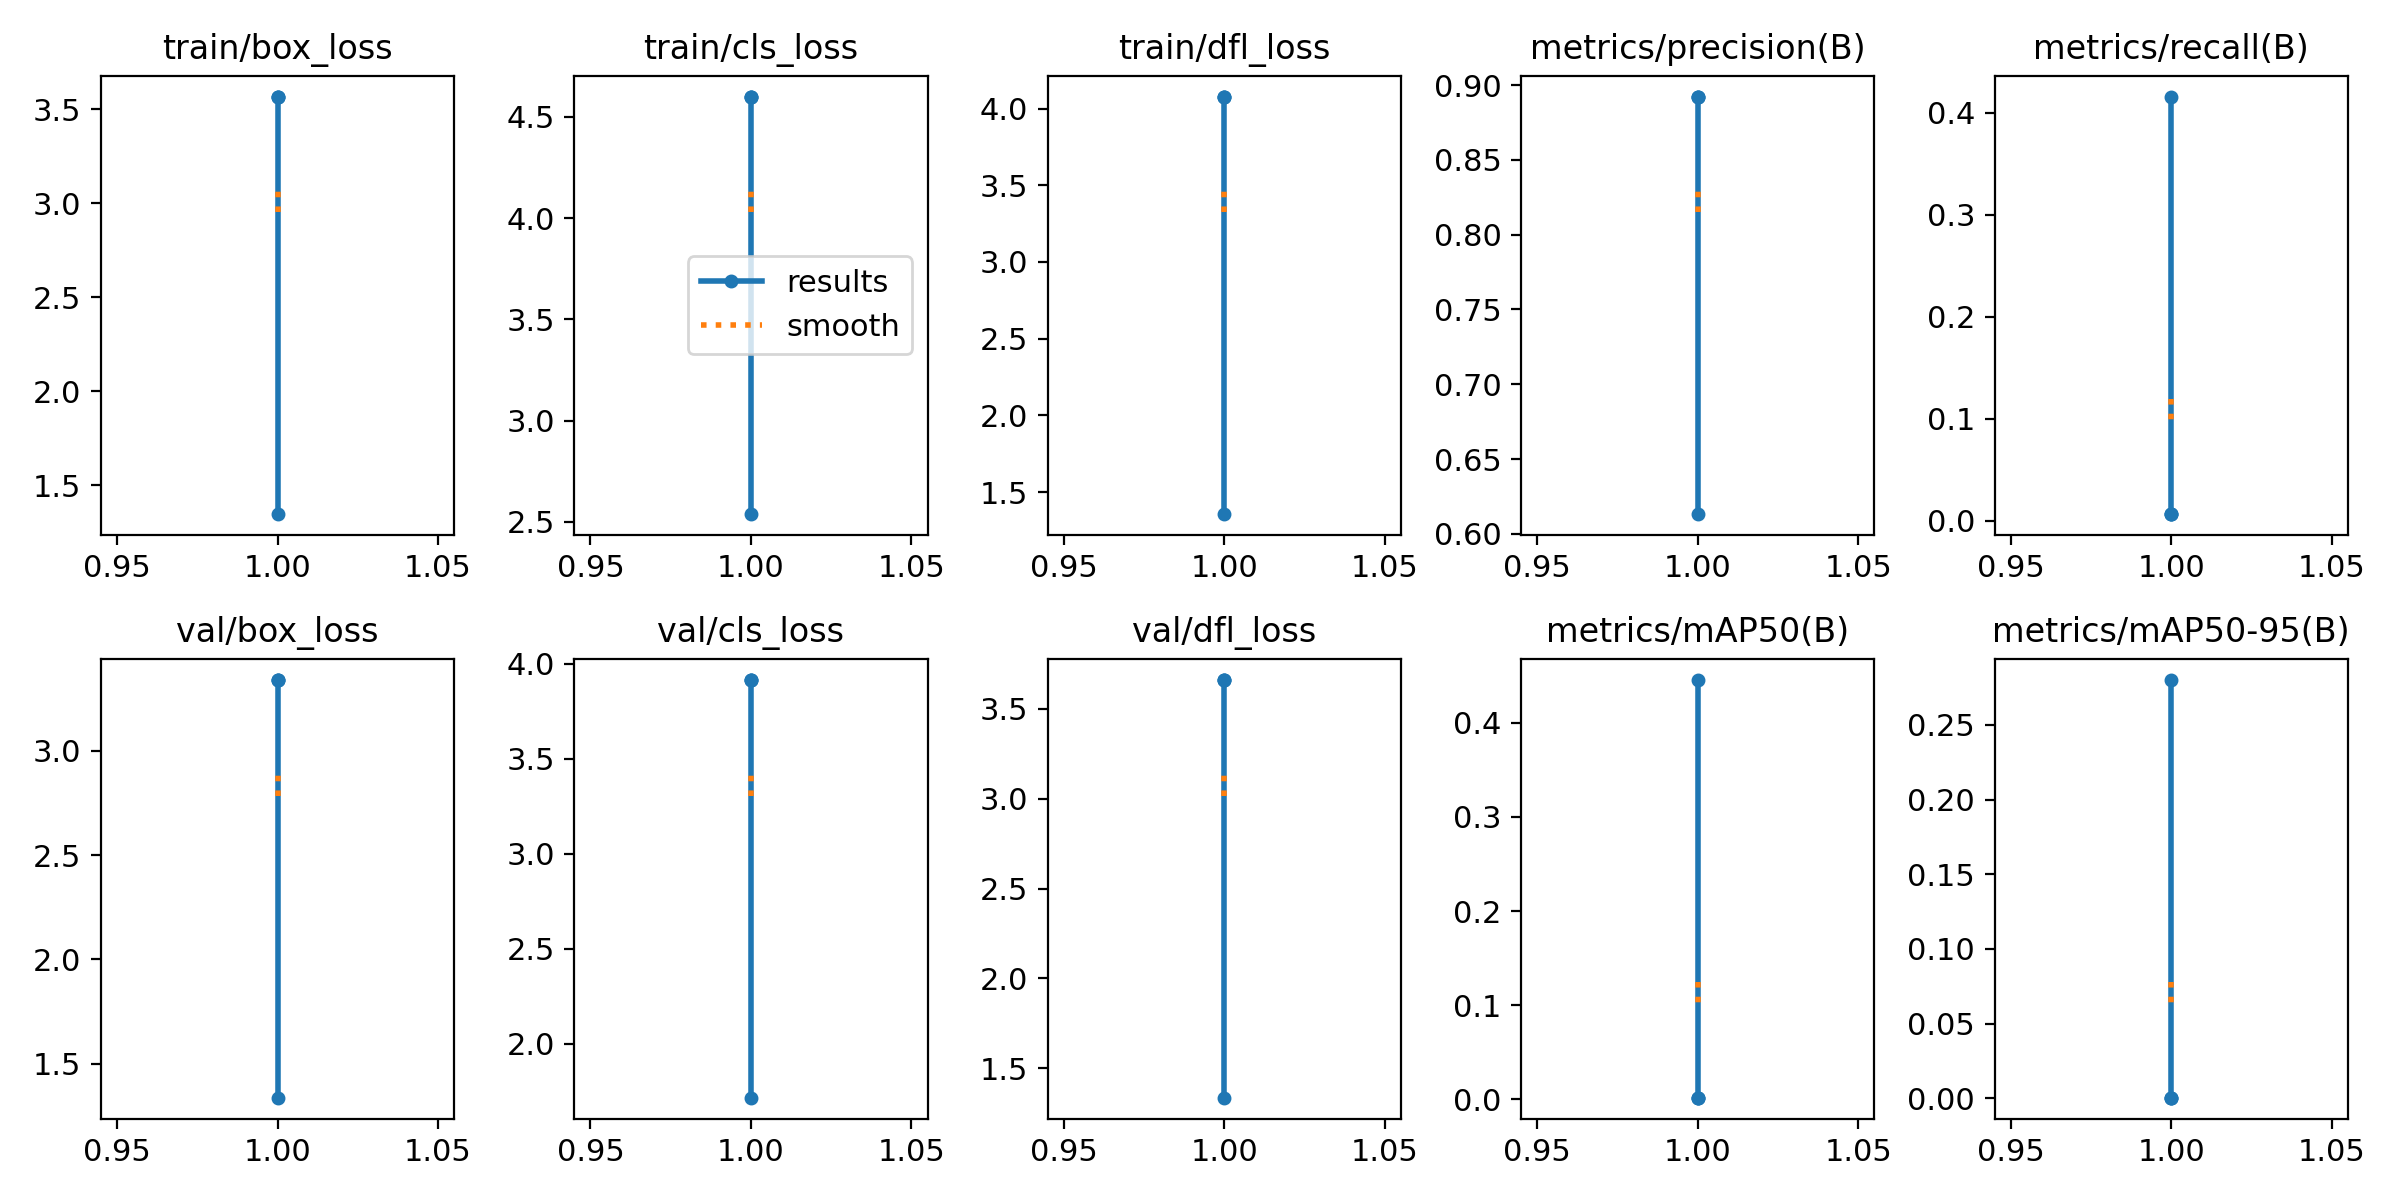

The data file committed next to this chart (first rows):
epoch, time, train/box_loss, train/cls_loss, train/dfl_loss, metrics/precision(B), metrics/recall(B), metrics/mAP50(B), metrics/mAP50-95(B), val/box_loss, val/cls_loss, val/dfl_loss, lr/pg0, lr/pg1, lr/pg2
1, 90.19, 1.345, 2.538, 1.356, 0.6131, 0.4161, 0.4456, 0.28, 1.338, 1.718, 1.337, 0.0001952, 0.0001952, 0.0001952
1, 87.96, 3.569, 4.601, 4.078, 0.8923, 0.00621, 0.00151, 0.00046, 3.339, 3.915, 3.659, 0.0001952, 0.0001952, 0.0001952
1, 88.34, 3.569, 4.601, 4.078, 0.8923, 0.00621, 0.00151, 0.00046, 3.339, 3.915, 3.659, 0.0001952, 0.0001952, 0.0001952
1, 87.94, 3.569, 4.601, 4.078, 0.8923, 0.00621, 0.00151, 0.00046, 3.339, 3.915, 3.659, 0.0001952, 0.0001952, 0.0001952
